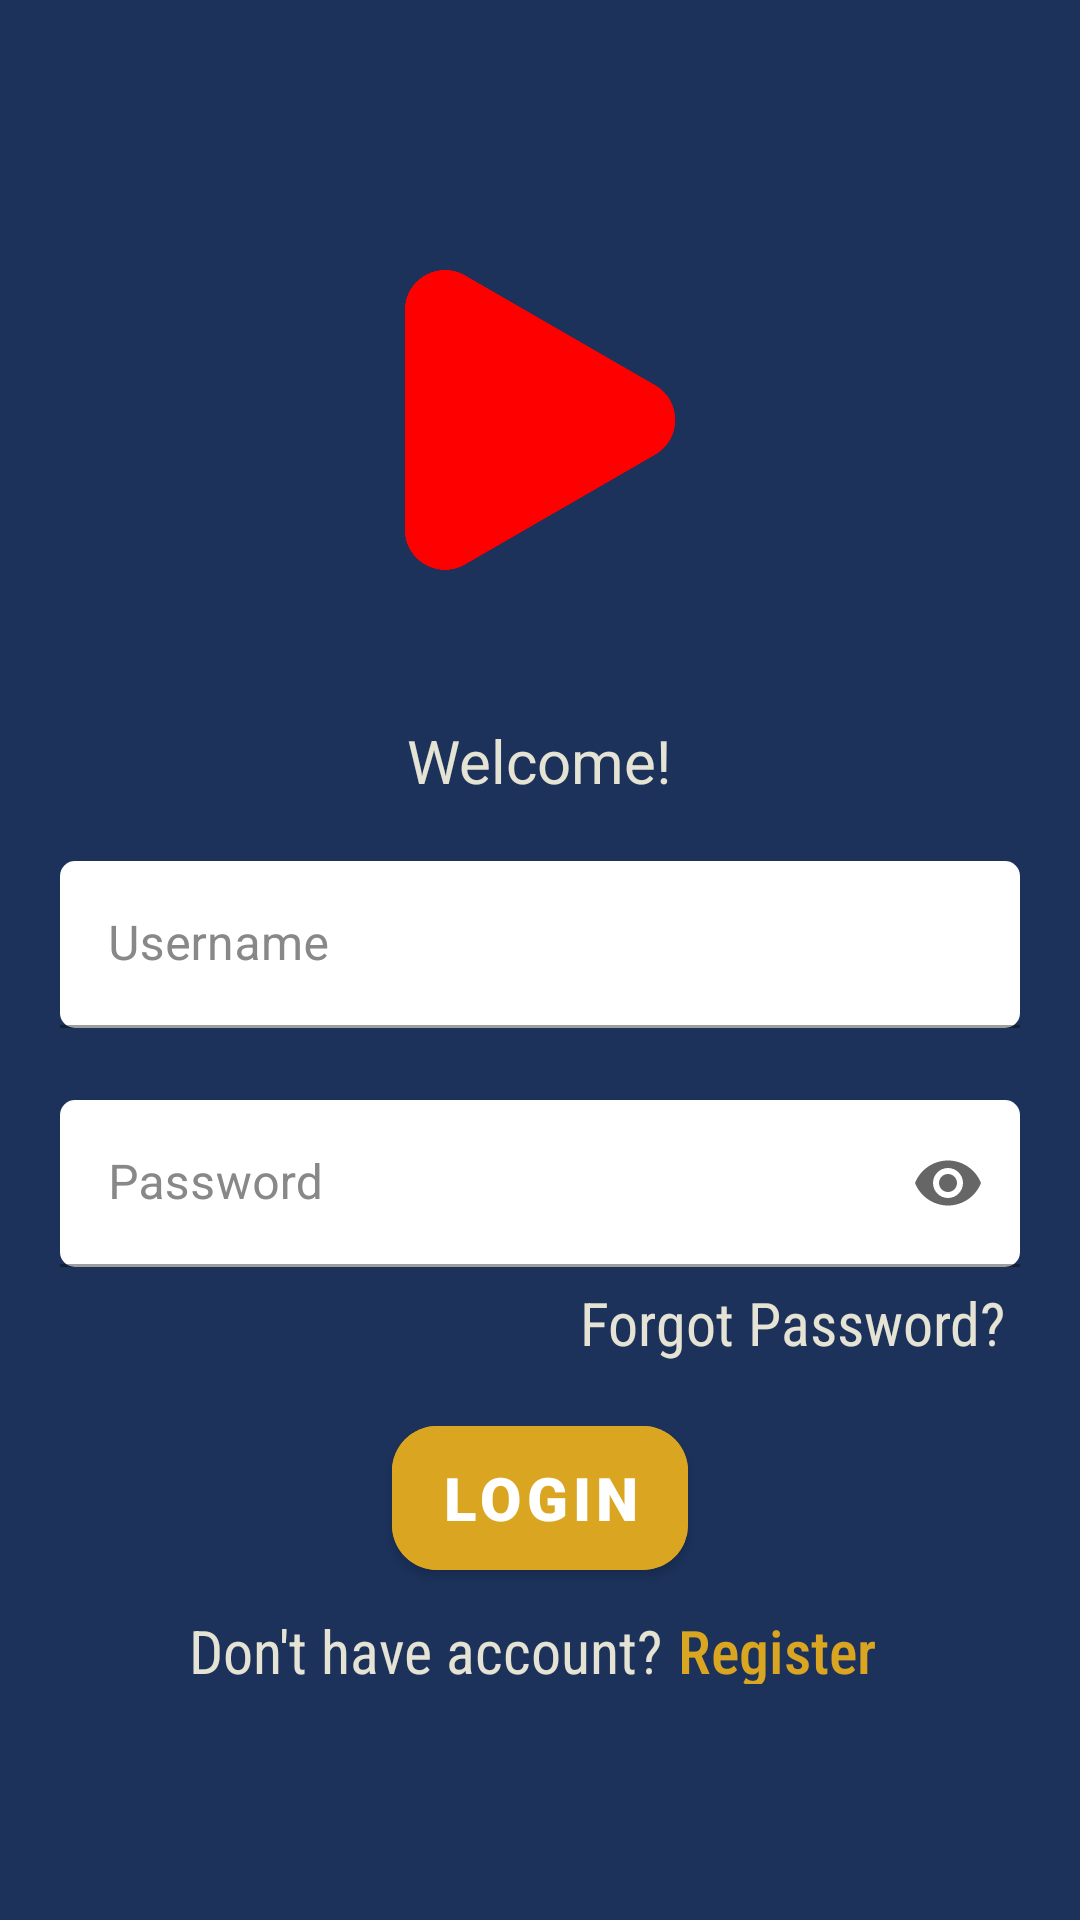

Layout XML and referenced resources for this Android screen:
<!-- AndroidManifest.xml: activity theme Theme.MVVMProject -->
<!-- res/layout/activity_login.xml -->
<?xml version="1.0" encoding="utf-8"?>
<LinearLayout xmlns:android="http://schemas.android.com/apk/res/android"
    xmlns:app="http://schemas.android.com/apk/res-auto"
    android:orientation="vertical"
    android:layout_width="match_parent"
    android:layout_height="match_parent"
    xmlns:tools="http://schemas.android.com/tools"
    android:padding="20dp"
    android:background="#1C325B">

    <ImageView
        android:layout_width="100dp"
        android:layout_height="100dp"
        android:src="@drawable/logo"
        android:layout_marginTop="70dp"
        android:layout_gravity="center"
        />
    <TextView
        android:layout_width="wrap_content"
        android:layout_height="wrap_content"
        android:text="Welcome!"
        android:fontFamily="sans-serif"
        android:textColor="#E5E3D4"
        android:textSize="20sp"
        android:layout_gravity="center"
        android:layout_marginTop="50dp"
        />

    <com.google.android.material.textfield.TextInputLayout
        xmlns:android="http://schemas.android.com/apk/res/android"
        android:id="@+id/etUsername"
        style="@style/CustomTextInputShape"
        android:layout_width="match_parent"
        android:layout_height="wrap_content"
        android:layout_marginTop="20dp"
        >
        <com.google.android.material.textfield.TextInputEditText
            android:layout_width="match_parent"
            android:layout_height="wrap_content"
            android:hint="Username"
            android:inputType="textEmailAddress"
            />
    </com.google.android.material.textfield.TextInputLayout>

    <com.google.android.material.textfield.TextInputLayout
        xmlns:android="http://schemas.android.com/apk/res/android"
        android:id="@+id/etPassword"
        style="@style/CustomTextInputShape"
        android:layout_width="match_parent"
        android:layout_height="wrap_content"
        app:endIconMode="password_toggle"
        android:layout_marginTop="24dp"
        >
        <com.google.android.material.textfield.TextInputEditText
            android:layout_width="match_parent"
            android:layout_height="wrap_content"
            android:hint="Password"

            android:inputType="textPassword"
            />
    </com.google.android.material.textfield.TextInputLayout>

    <TextView
        android:id="@+id/btnForgotPassword"
        android:layout_width="wrap_content"
        android:layout_height="wrap_content"
        android:text="Forgot Password?"
        android:textColor="#E5E3D4"
        android:textSize="20sp"
        android:fontFamily="sans-serif-condensed"
        android:layout_gravity="end"
        android:layout_marginTop="5dp"
        android:layout_marginEnd="5dp"
        />

    <com.google.android.material.button.MaterialButton
        android:id="@+id/btnLogin"
        android:layout_width="wrap_content"
        android:layout_height="60dp"
        style="@style/CustomButtonStyle"
        android:text="LOGIN"
        android:fontFamily="sans-serif-black"
        android:textSize="20sp"
        android:layout_gravity="center"
        android:layout_marginTop="15dp"
        android:textColor="@color/white"
        android:backgroundTint="#DAA520"
        />
<LinearLayout
    android:layout_width="wrap_content"
    android:layout_height="wrap_content"
    android:orientation="horizontal"
    android:layout_gravity="center"
    >
    <TextView
        android:layout_width="wrap_content"
        android:layout_height="wrap_content"
        android:text="Don't have account?"
        android:textColor="#E5E3D4"
        android:textSize="20sp"
        android:fontFamily="sans-serif-condensed"
        android:layout_gravity="center"
        android:layout_marginTop="5dp"
        android:layout_marginEnd="5dp"
        />
    <TextView
        android:id="@+id/btnRegister"
        android:layout_width="wrap_content"
        android:layout_height="wrap_content"
        android:text="Register"
        android:textColor="#DAA520"
        android:textSize="20sp"
        android:fontFamily="sans-serif-condensed-medium"
        android:layout_gravity="center"
        android:layout_marginTop="5dp"
        android:layout_marginEnd="5dp"
        />
</LinearLayout>
</LinearLayout>
<!-- resources referenced by this layout -->
<resources>
  <!-- drawable logo: png bitmap (drawable, 20576 bytes) -->
  <style name="CustomButtonStyle" parent="Widget.MaterialComponents.Button">
          <item name="shapeAppearanceOverlay">@style/CustomButtonShape</item>
      </style>
  <style name="CustomTextInputShape" parent="Widget.MaterialComponents.TextInputLayout.OutlinedBox">
          <item name="boxBackgroundMode">filled</item>
          <item name="boxBackgroundColor">@color/white</item>
          <item name="boxCornerRadiusTopStart">5dp</item>
          <item name="boxCornerRadiusTopEnd">5dp</item>
          <item name="boxCornerRadiusBottomStart">5dp</item>
          <item name="boxCornerRadiusBottomEnd">5dp</item>
          <item name="android:textColorHint">#888888</item>
      </style>
  <style name="Theme.MVVMProject" parent="Theme.MaterialComponents.Light.NoActionBar" />
  <style name="CustomButtonShape" parent="ShapeAppearance.MaterialComponents.SmallComponent">
          <item name="cornerFamily">rounded</item>
          <item name="cornerSize">15dp</item>
      </style>
  <!-- not gathered from this repository: default colours our renderer supplied (Android Studio template values) -->
  <color name="white">#FFFFFFFF</color>
</resources>
